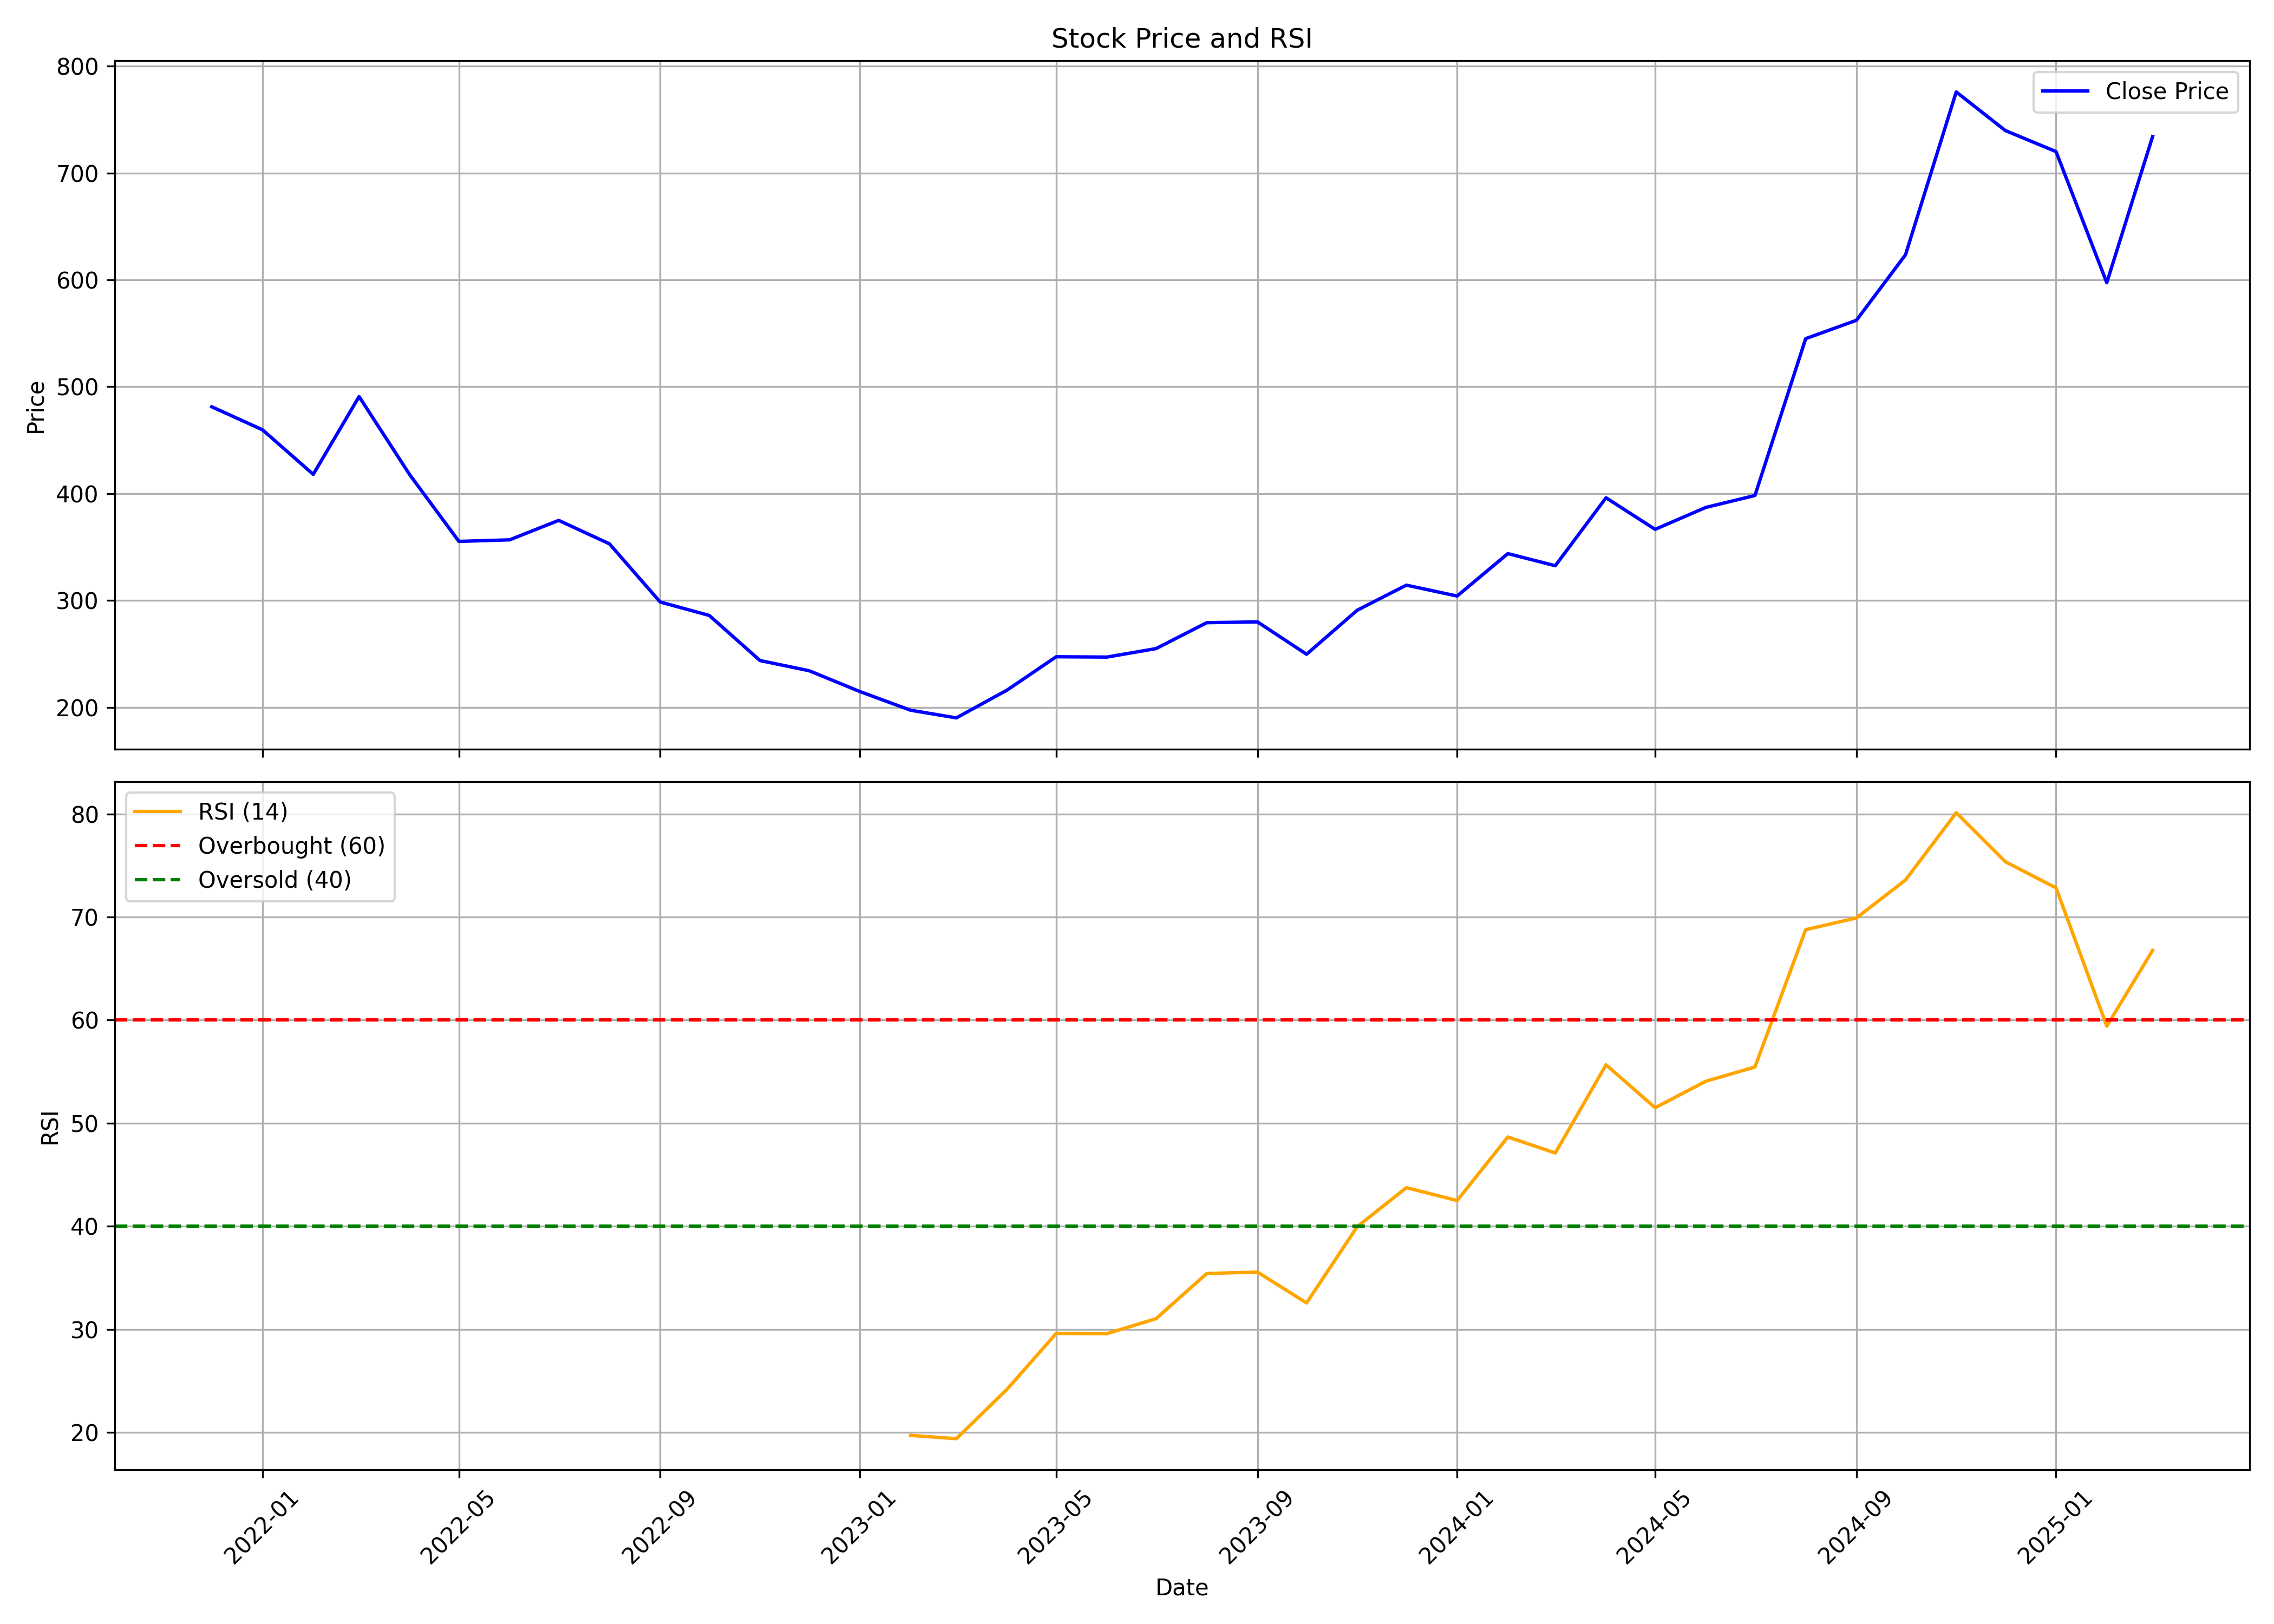

Data behind this chart, as committed beside it:
, date, symbol, open, high, low, close, volume, rsi
0, 2021-12-01, SUPRIYA, 418.9, 525.2, 381.3, 481.3, 66835420, 
1, 2022-01-01, SUPRIYA, 487.5, 598.9, 440.9, 459.7, 65627225, 
2, 2022-02-01, SUPRIYA, 464.6, 486.5, 374.8, 418, 14244428, 
3, 2022-03-01, SUPRIYA, 418, 513.4, 401.6, 490.8, 11975255, 
4, 2022-04-01, SUPRIYA, 495.2, 512.6, 409.9, 417.6, 8188958, 
5, 2022-05-01, SUPRIYA, 411.4, 417.5, 313.9, 355.3, 9280462, 
6, 2022-06-01, SUPRIYA, 358.5, 371.2, 290.9, 356.7, 3540335, 
7, 2022-07-01, SUPRIYA, 355.1, 404.6, 338.8, 374.9, 6673283, 
8, 2022-08-01, SUPRIYA, 378.1, 386, 345.2, 353, 6238118, 
9, 2022-09-01, SUPRIYA, 349.2, 358.6, 292.5, 298.5, 5537134, 
10, 2022-10-01, SUPRIYA, 304, 308.8, 281.3, 286, 2441452, 
11, 2022-11-01, SUPRIYA, 286.1, 289.8, 230.6, 243.8, 6090893, 
12, 2022-12-01, SUPRIYA, 246.2, 257.6, 221, 234.3, 4120227, 
13, 2023-01-01, SUPRIYA, 236.4, 243.1, 207.1, 214.8, 2097051, 
14, 2023-02-01, SUPRIYA, 217.9, 224.2, 178.5, 197.3, 6993759, 19.72
15, 2023-03-01, SUPRIYA, 200.2, 217.1, 169.6, 190.1, 5976448, 19.4
16, 2023-04-01, SUPRIYA, 190.3, 233.2, 190.3, 216.1, 3886221, 24.19
17, 2023-05-01, SUPRIYA, 216.1, 263.9, 214.5, 247.3, 11463705, 29.61
18, 2023-06-01, SUPRIYA, 247.1, 267.4, 237.2, 247, 4523991, 29.58
19, 2023-07-01, SUPRIYA, 249.2, 267.2, 232.5, 254.9, 5129424, 31.03
20, 2023-08-01, SUPRIYA, 256.4, 288, 253.2, 279.2, 8176163, 35.42
21, 2023-09-01, SUPRIYA, 284.1, 309.6, 264.9, 280, 7194676, 35.55
22, 2023-10-01, SUPRIYA, 280.5, 296.2, 234.6, 249.7, 6212210, 32.56
23, 2023-11-01, SUPRIYA, 249.7, 294.1, 239.5, 290.9, 10589093, 39.97
24, 2023-12-01, SUPRIYA, 291, 324.8, 268.5, 314.3, 12631146, 43.75
25, 2024-01-01, SUPRIYA, 316, 332.2, 290.9, 304.2, 8055541, 42.49
26, 2024-02-01, SUPRIYA, 307.6, 393.5, 288.5, 343.8, 19442961, 48.66
27, 2024-03-01, SUPRIYA, 347, 384.1, 305.1, 332.5, 6914351, 47.11
28, 2024-04-01, SUPRIYA, 335.8, 423.4, 335.8, 396.1, 9290848, 55.66
29, 2024-05-01, SUPRIYA, 396.1, 423.3, 340.9, 366.6, 6134357, 51.5
30, 2024-06-01, SUPRIYA, 371.7, 409.5, 329.6, 387.1, 5304912, 54.07
31, 2024-07-01, SUPRIYA, 392.9, 424.1, 367.5, 398.2, 6126803, 55.45
32, 2024-08-01, SUPRIYA, 403.5, 575.2, 383.6, 545, 21981190, 68.77
33, 2024-09-01, SUPRIYA, 549.2, 674.1, 524.3, 562.2, 9273675, 69.91
34, 2024-10-01, SUPRIYA, 567.6, 646.5, 511.4, 623.5, 8656006, 73.59
35, 2024-11-01, SUPRIYA, 625.2, 833.4, 604.5, 776, 16485994, 80.11
36, 2024-12-01, SUPRIYA, 778.0, 835.2, 684, 739.8, 8014351, 75.36
37, 2025-01-01, SUPRIYA, 744.8, 793.6, 616, 720.1, 6696157, 72.83
38, 2025-02-01, SUPRIYA, 724.9, 797.8, 585.6, 597.4, 5573557, 59.41
39, 2025-03-01, SUPRIYA, 592.0, 768.0, 556.2, 734.2, 5968583, 66.76
